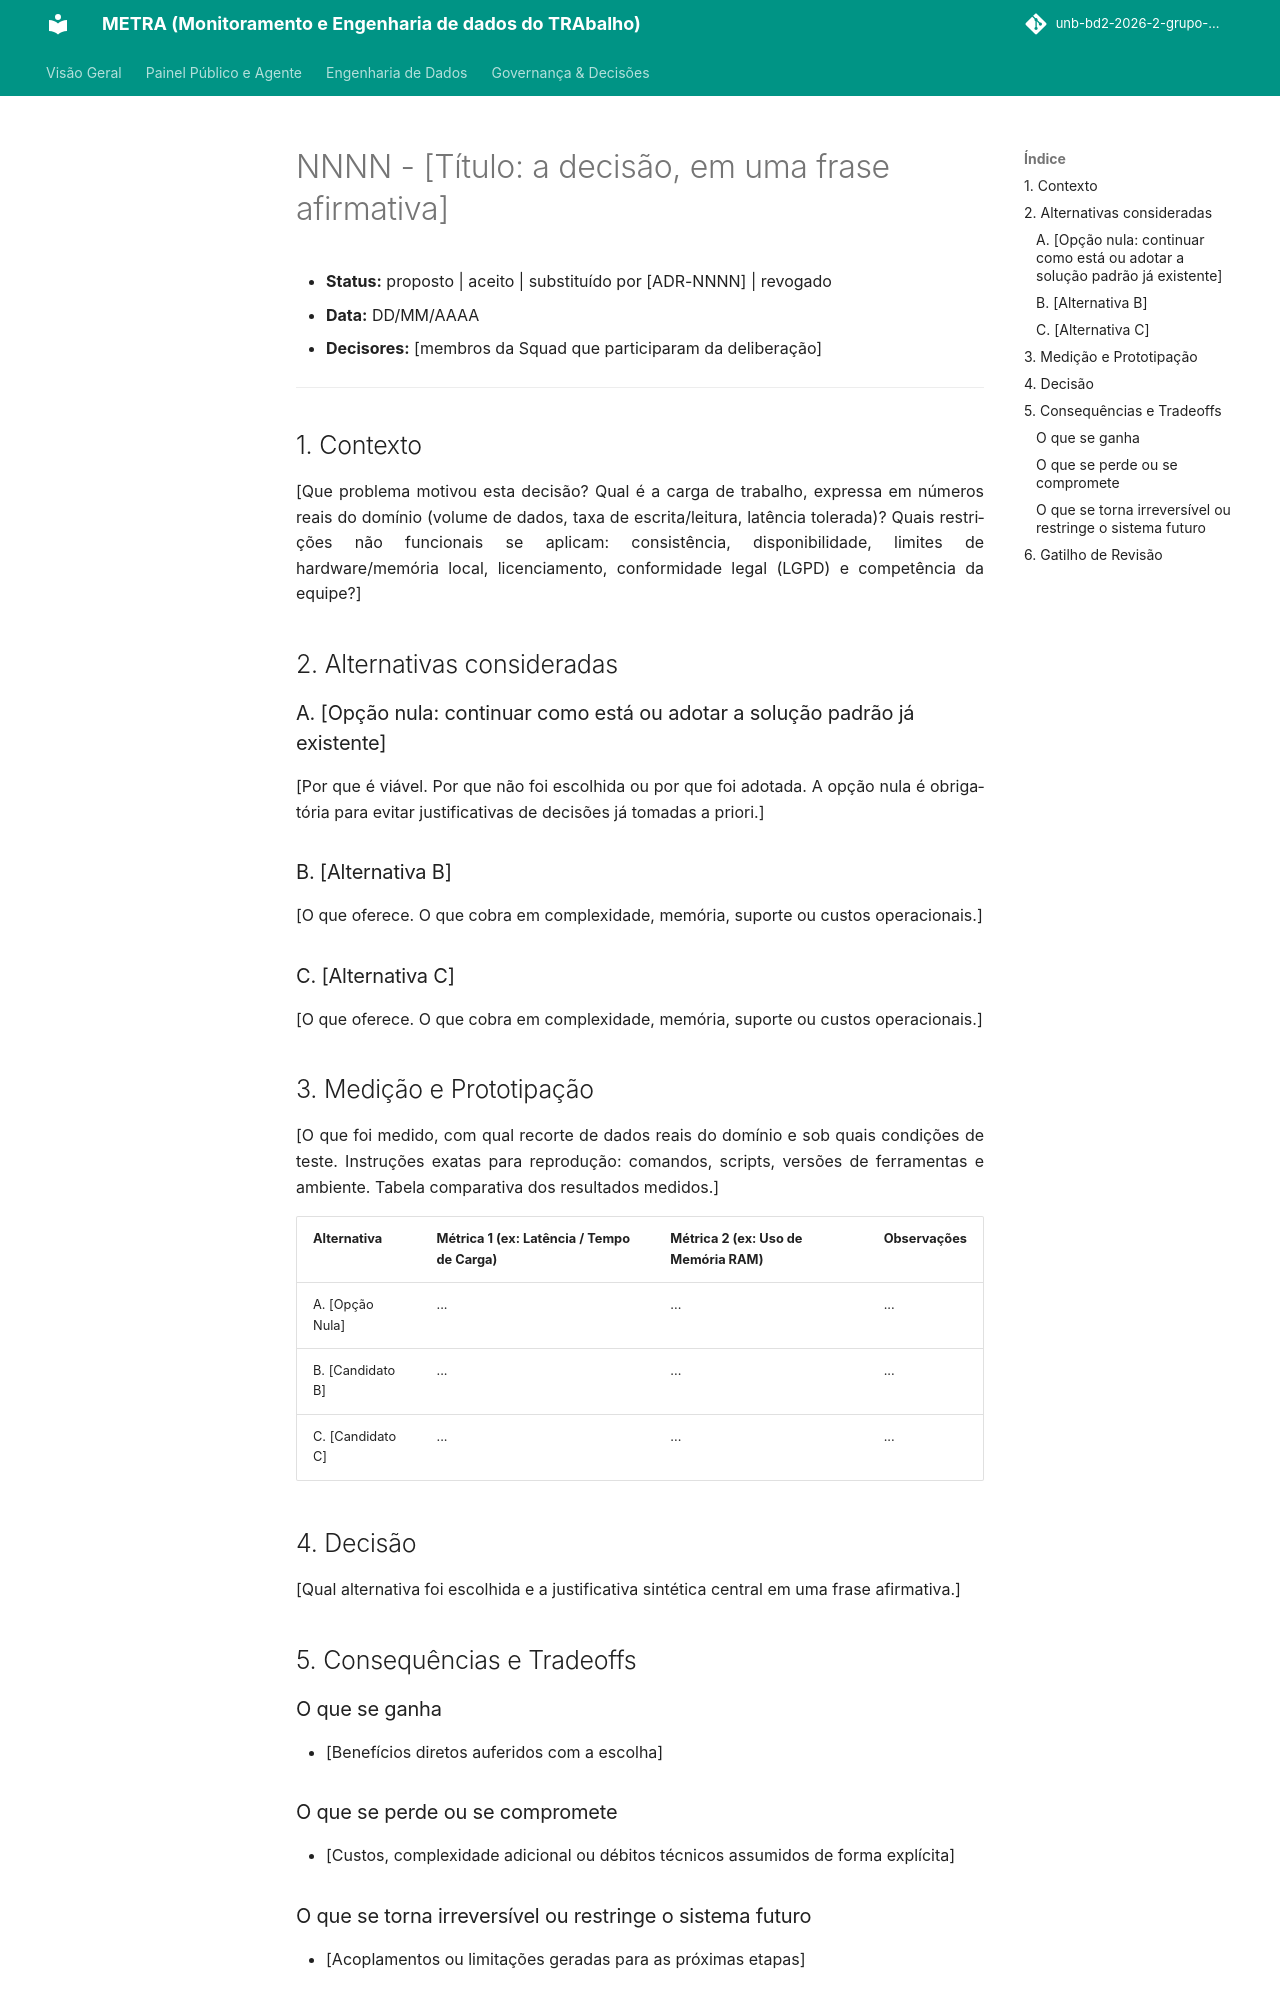

repository: unb-bd2-2026-2-grupo-4/METRA · page: adr/template/index.html · generator: mkdocs

# NNNN - [Título: a decisão, em uma frase afirmativa]

- **Status:** proposto | aceito | substituído por [ADR-NNNN] | revogado
- **Data:** DD/MM/AAAA
- **Decisores:** [membros da Squad que participaram da deliberação]

---

## 1. Contexto

[Que problema motivou esta decisão? Qual é a carga de trabalho, expressa em números reais do domínio (volume de dados, taxa de escrita/leitura, latência tolerada)? Quais restrições não funcionais se aplicam: consistência, disponibilidade, limites de hardware/memória local, licenciamento, conformidade legal (LGPD) e competência da equipe?]

## 2. Alternativas consideradas

### A. [Opção nula: continuar como está ou adotar a solução padrão já existente]
[Por que é viável. Por que não foi escolhida ou por que foi adotada. A opção nula é obrigatória para evitar justificativas de decisões já tomadas a priori.]

### B. [Alternativa B]
[O que oferece. O que cobra em complexidade, memória, suporte ou custos operacionais.]

### C. [Alternativa C]
[O que oferece. O que cobra em complexidade, memória, suporte ou custos operacionais.]

## 3. Medição e Prototipação

[O que foi medido, com qual recorte de dados reais do domínio e sob quais condições de teste. Instruções exatas para reprodução: comandos, scripts, versões de ferramentas e ambiente. Tabela comparativa dos resultados medidos.]

| Alternativa | Métrica 1 (ex: Latência / Tempo de Carga) | Métrica 2 (ex: Uso de Memória RAM) | Observações |
|---|---|---|---|
| A. [Opção Nula] | ... | ... | ... |
| B. [Candidato B] | ... | ... | ... |
| C. [Candidato C] | ... | ... | ... |

## 4. Decisão

[Qual alternativa foi escolhida e a justificativa sintética central em uma frase afirmativa.]

## 5. Consequências e Tradeoffs

### O que se ganha
- [Benefícios diretos auferidos com a escolha]

### O que se perde ou se compromete
- [Custos, complexidade adicional ou débitos técnicos assumidos de forma explícita]

### O que se torna irreversível ou restringe o sistema futuro
- [Acoplamentos ou limitações geradas para as próximas etapas]
